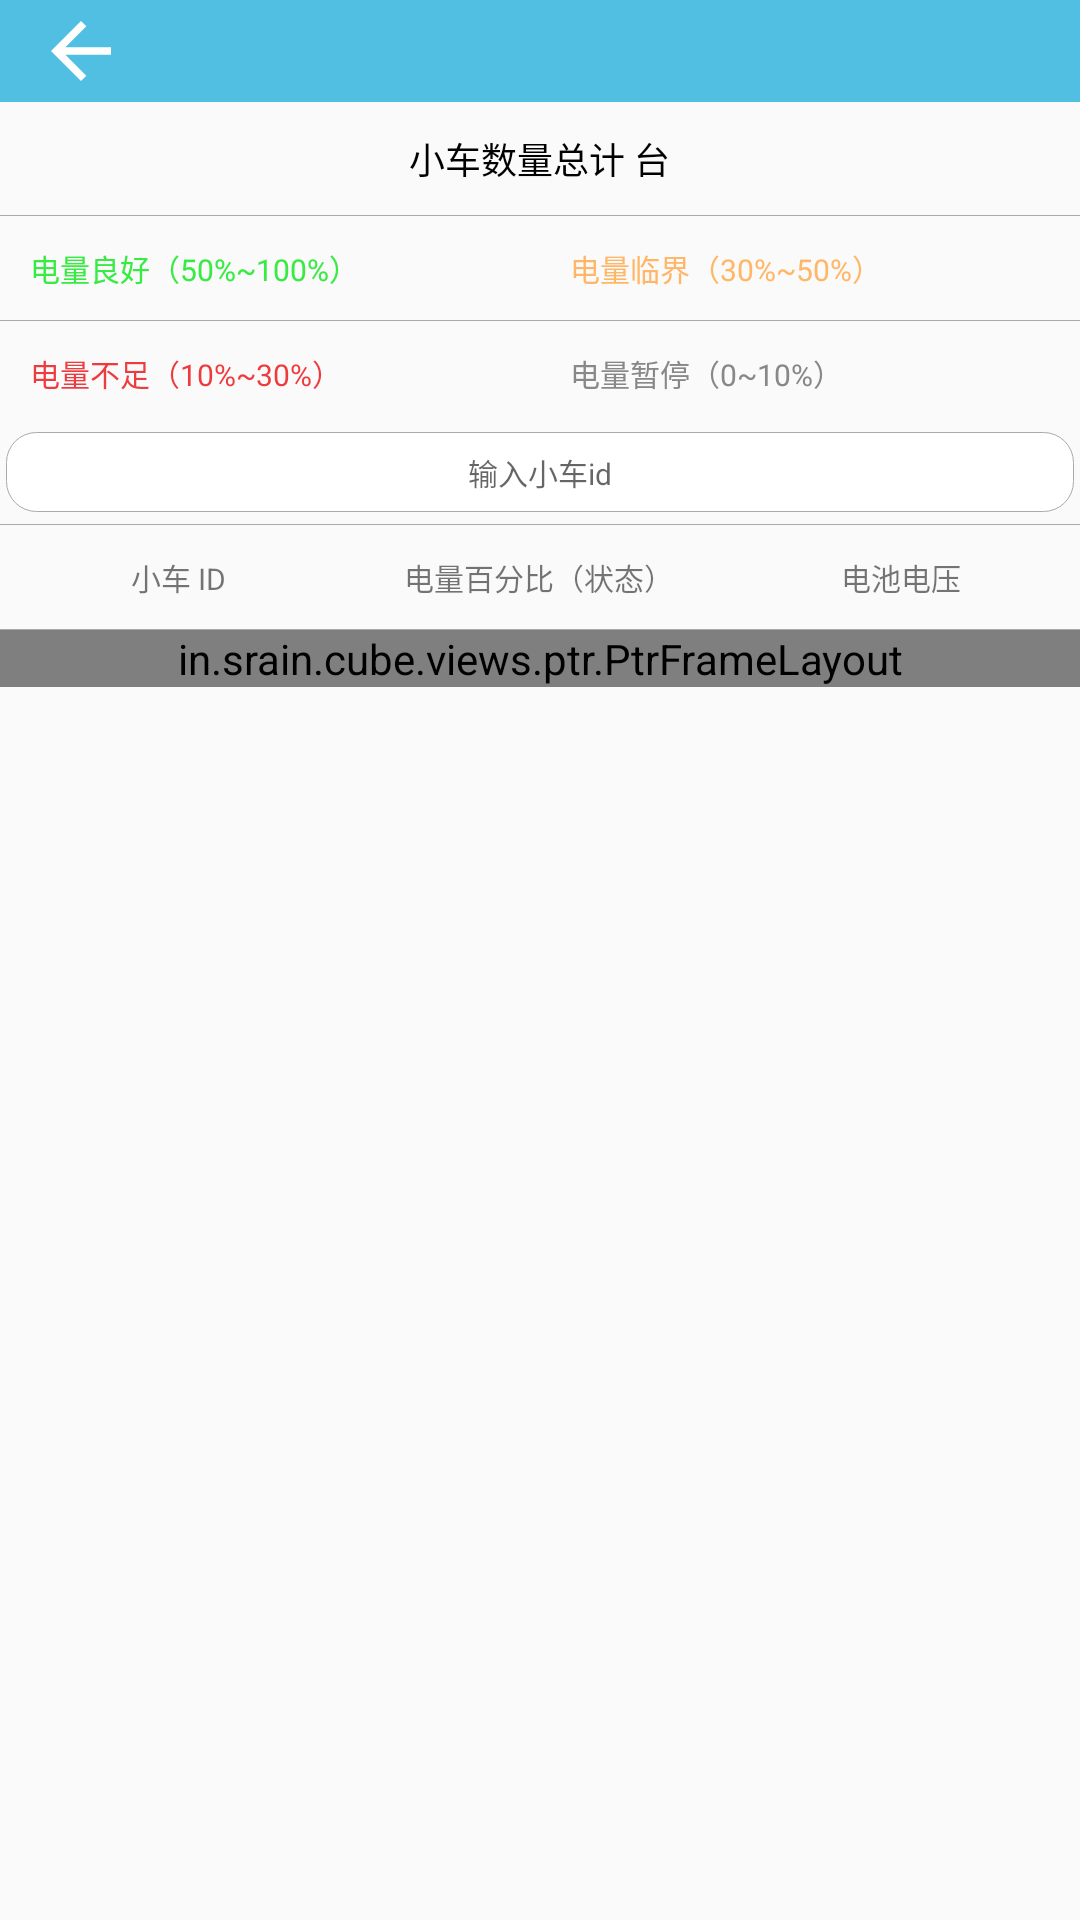

Android layout source for this screen:
<!-- AndroidManifest.xml: application theme AppTheme -->
<!-- res/layout/fragment_car_battery_info.xml -->
<FrameLayout xmlns:android="http://schemas.android.com/apk/res/android"
    xmlns:tools="http://schemas.android.com/tools"
    android:layout_width="match_parent"
    android:layout_height="match_parent"
    tools:context="com.example.pc2.swill.fragment.CarBatteryInfoFragment">


    <LinearLayout
        android:orientation="vertical"
        android:layout_width="match_parent"
        android:layout_height="match_parent">

        <include
            layout="@layout/fragment_top"
            />

        <RelativeLayout
            android:layout_width="match_parent"
            android:layout_height="wrap_content">

            <TextView
                android:textColor="@android:color/black"
                android:textSize="12sp"
                android:text="小车数量总计 台"
                android:id="@+id/tv_carNumber"
                android:gravity="center"
                android:padding="10dp"
                android:layout_centerInParent="true"
                android:layout_width="wrap_content"
                android:layout_height="wrap_content" />

        </RelativeLayout>

        <View
            android:background="@android:color/darker_gray"
            android:layout_width="match_parent"
            android:layout_height="1px"/>

        <LinearLayout
            android:weightSum="1"
            android:orientation="horizontal"
            android:layout_width="match_parent"
            android:layout_height="wrap_content">

            <TextView
                android:textColor="@color/color_battery_fine"
                android:id="@+id/tv_battery_fine"
                android:textSize="10sp"
                android:padding="10dp"
                android:text="@string/str_battery_fine"
                android:gravity="left"
                android:layout_weight="0.5"
                android:layout_width="0dp"
                android:layout_height="wrap_content" />

            <TextView
                android:textColor="@color/color_battery_crisis"
                android:id="@+id/tv_battery_crisis"
                android:textSize="10sp"
                android:padding="10dp"
                android:gravity="left"
                android:text="@string/str_battery_crisis"
                android:layout_weight="0.5"
                android:layout_width="0dp"
                android:layout_height="wrap_content" />

        </LinearLayout>

        <View
            android:background="@android:color/darker_gray"
            android:layout_width="match_parent"
            android:layout_height="1px"/>

        <LinearLayout
            android:weightSum="1"
            android:orientation="horizontal"
            android:layout_width="match_parent"
            android:layout_height="wrap_content">

            <TextView
                android:textColor="@color/color_battery_low"
                android:id="@+id/tv_battery_low"
                android:textSize="10sp"
                android:padding="10dp"
                android:text="@string/str_battery_low"
                android:gravity="left"
                android:layout_weight="0.5"
                android:layout_width="0dp"
                android:layout_height="wrap_content" />

            <TextView
                android:textColor="@color/color_battery_pause"
                android:id="@+id/tv_battery_pause"
                android:textSize="10sp"
                android:padding="10dp"
                android:gravity="left"
                android:text="@string/str_battery_pause"
                android:layout_weight="0.5"
                android:layout_width="0dp"
                android:layout_height="wrap_content" />

        </LinearLayout>

        <View
            android:background="@color/lightBlue"
            android:visibility="invisible"
            android:layout_width="match_parent"
            android:layout_height="1px"/>

        <EditText
            android:layout_margin="2dp"
            android:textSize="10sp"
            android:gravity="center"
            android:padding="6dp"
            android:inputType="number"
            android:hint="@string/str_edittext_hint"
            android:background="@drawable/popwindow_view_shape"
            android:id="@+id/et_search_car"
            android:layout_width="match_parent"
            android:layout_height="wrap_content" />

        <View
            android:layout_marginTop="2dp"
            android:background="@android:color/darker_gray"
            android:layout_width="match_parent"
            android:layout_height="1px"/>

        <LinearLayout
            android:weightSum="1"
            android:orientation="horizontal"
            android:layout_width="match_parent"
            android:layout_height="wrap_content">

            <TextView
                android:layout_gravity="center"
                android:textSize="10sp"
                android:padding="10dp"
                android:text="@string/str_listview_car_id"
                android:gravity="center"
                android:layout_weight="0.33"
                android:layout_width="0dp"
                android:layout_height="wrap_content" />

            <TextView
                android:layout_gravity="center"
                android:textSize="10sp"
                android:padding="10dp"
                android:gravity="center"
                android:text="@string/str_listview_car_battery_percent"
                android:layout_weight="0.34"
                android:layout_width="0dp"
                android:layout_height="wrap_content" />

            <TextView
                android:layout_gravity="center"
                android:textSize="10sp"
                android:padding="10dp"
                android:gravity="center"
                android:text="@string/str_listview_car_battery_voltage"
                android:layout_weight="0.33"
                android:layout_width="0dp"
                android:layout_height="wrap_content" />

        </LinearLayout>

        <View
            android:background="@android:color/darker_gray"
            android:layout_width="match_parent"
            android:layout_height="1px"/>


        <in.srain.cube.views.ptr.PtrFrameLayout
            android:id="@+id/ptrFrameLayout"
            android:layout_width="match_parent"
            android:layout_height="wrap_content">

            <ListView
                android:id="@+id/lsv_carBatteryInfo"
                android:layout_width="match_parent"
                android:layout_height="match_parent">
            </ListView>
            
        </in.srain.cube.views.ptr.PtrFrameLayout>

    </LinearLayout>

</FrameLayout>
<!-- res/layout/fragment_top.xml (included above) -->
<?xml version="1.0" encoding="utf-8"?>
<LinearLayout xmlns:android="http://schemas.android.com/apk/res/android"
    android:background="@color/colorPrimaryDark"
    android:orientation="horizontal"
    android:padding="2dp"
    android:layout_width="match_parent"
    android:layout_height="wrap_content">

    <ImageView
        android:layout_gravity="center_vertical"
        android:id="@+id/iv_fragment_back"
        android:src="@drawable/back_arrow"
        android:layout_width="50dp"
        android:layout_height="30dp" />

    <TextView
        android:id="@+id/tv_fragment_title"
        android:gravity="center"
        android:textColor="@android:color/white"
        android:text=""
        android:layout_gravity="center"
        android:textSize="18sp"
        android:layout_width="match_parent"
        android:layout_height="wrap_content" />

</LinearLayout>
<!-- resources referenced by this layout -->
<resources>
  <color name="colorPrimaryDark">#51BFE2</color>
  <color name="color_battery_crisis">#FFB767</color>
  <color name="color_battery_fine">#38EB42</color>
  <color name="color_battery_low">#EE3B3E</color>
  <color name="color_battery_pause">#ff888888</color>
  <color name="lightBlue">#1571FA</color>
  <!-- drawable back_arrow (drawable) -->
  <vector android:height="96dp" android:tint="#FFFFFF"
      android:viewportHeight="24.0" android:viewportWidth="24.0"
      android:width="96dp" xmlns:android="http://schemas.android.com/apk/res/android">
      <path android:fillColor="#FF000000" android:pathData="M20,11H7.83l5.59,-5.59L12,4l-8,8 8,8 1.41,-1.41L7.83,13H20v-2z"/>
  </vector>
  <!-- drawable popwindow_view_shape (drawable) -->
  <?xml version="1.0" encoding="utf-8"?>
  <shape xmlns:android="http://schemas.android.com/apk/res/android">
      <corners android:radius="10dp"/>
      <stroke android:color="@android:color/darker_gray" android:width="1px"/>
      <solid android:color="@android:color/white"/>
  </shape>
  <string name="str_battery_crisis">电量临界（30%~50%）</string>
  <string name="str_battery_fine">电量良好（50%~100%）</string>
  <string name="str_battery_low">电量不足（10%~30%）</string>
  <string name="str_battery_pause">电量暂停（0~10%）</string>
  <string name="str_edittext_hint">输入小车id</string>
  <string name="str_listview_car_battery_percent">电量百分比（状态）</string>
  <string name="str_listview_car_battery_voltage">电池电压</string>
  <string name="str_listview_car_id">小车 ID</string>
  <style name="AppTheme" parent="Theme.AppCompat.Light.DarkActionBar">
          
          <item name="colorPrimary">@color/colorPrimary</item>
          <item name="colorPrimaryDark">@color/colorPrimaryDark</item>
          <item name="colorAccent">@color/colorAccent</item>
      </style>
  <color name="colorPrimary">#3F51B5</color>
  <color name="colorAccent">#51BFE2</color>
</resources>
